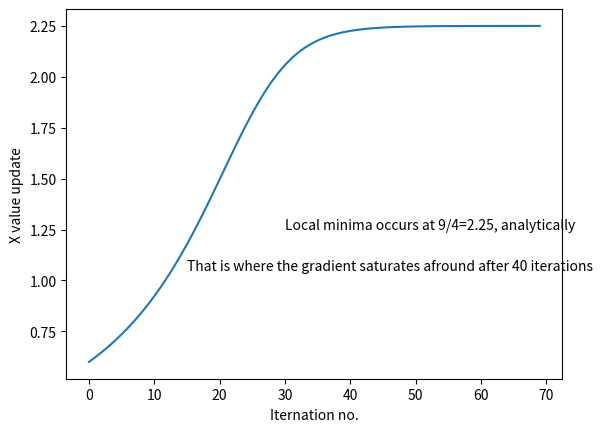

Reproduce this figure in Python.
# From "https://en.wikipedia.org/wiki/Gradient_descent"
# From calculation, it is expected that the local minimum occurs at x=9/4

import matplotlib.pyplot as plt
cur_x = 6 # The algorithm starts at x=6
gamma = 0.01 # step size multiplier
precision = 0.00001
previous_step_size = cur_x
x=[]
y=[]
def df(x):
    return 4 * x**3 - 9 * x**2

while previous_step_size > precision:
    prev_x = cur_x
    cur_x += -gamma * df(prev_x)
    previous_step_size = abs(cur_x - prev_x)
    x.append(cur_x)
print("The local minimum occurs at %f" % cur_x)

plt.plot(x)
plt.text(30, 1.25, 'Local minima occurs at 9/4=2.25, analytically')
plt.xlabel("Iternation no.")
plt.ylabel("X value update")
plt.text(15, 1.05, 'That is where the gradient saturates afround after 40 iterations')
